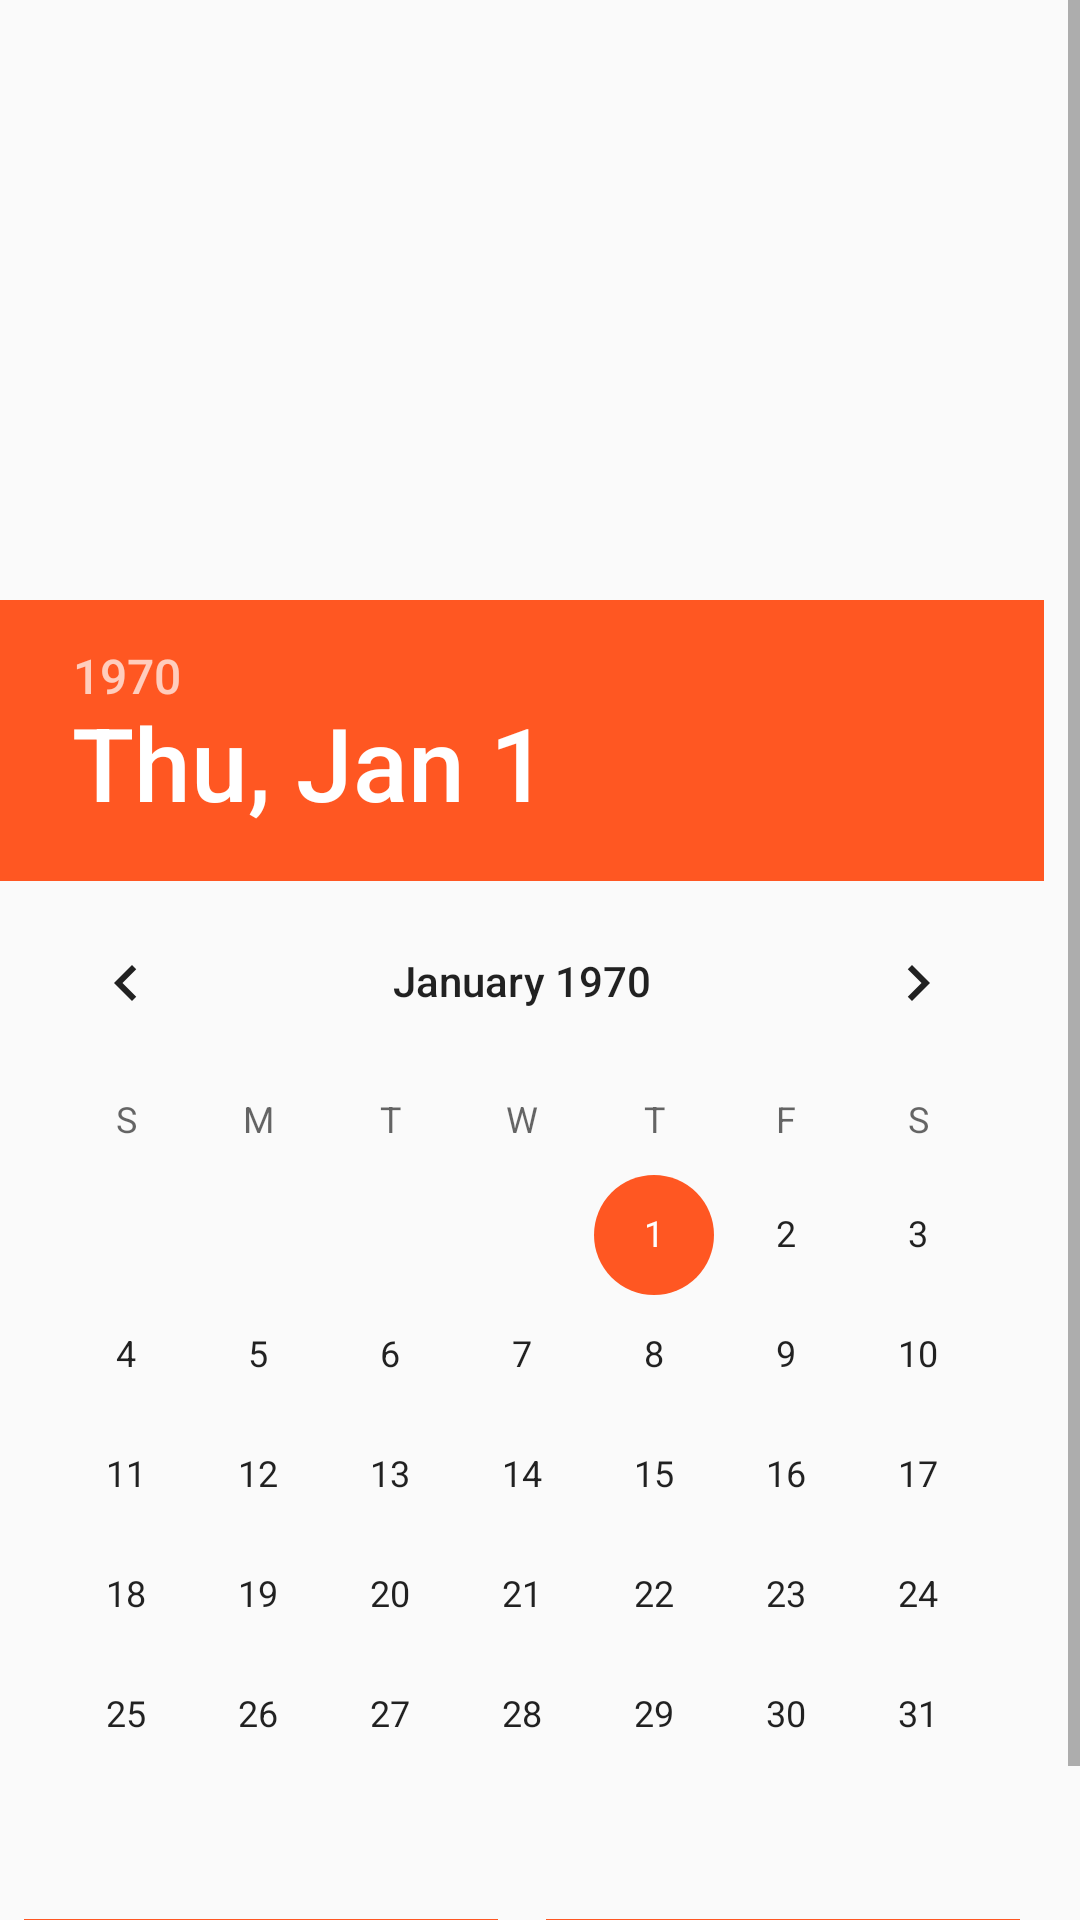

Here is an Android app screen rendered from its layout file. Give the layout XML and the strings, colors and styles it references.
<!-- AndroidManifest.xml: application theme AppTheme -->
<!-- res/layout/fragment_directions.xml -->
<?xml version="1.0" encoding="utf-8"?>
<ScrollView xmlns:android="http://schemas.android.com/apk/res/android"
    android:layout_width="match_parent"
    android:layout_height="match_parent">

    <LinearLayout xmlns:android="http://schemas.android.com/apk/res/android"
        android:layout_width="wrap_content"
        android:layout_height="wrap_content"
        android:orientation="vertical">

        <android.support.v7.widget.RecyclerView
            android:id="@+id/rvUser"
            android:layout_width="match_parent"
            android:layout_height="200dp"
            android:minWidth="150dp" />

        <DatePicker
            android:id="@+id/dp_directions_date"
            android:layout_width="match_parent"
            android:layout_height="wrap_content" />

        <FrameLayout
            android:layout_width="match_parent"
            android:layout_height="wrap_content">

            <include layout="@layout/bottom_buttons" />
        </FrameLayout>
    </LinearLayout>
</ScrollView>
<!-- res/layout/bottom_buttons.xml (included above) -->
<?xml version="1.0" encoding="utf-8"?>
<LinearLayout xmlns:android="http://schemas.android.com/apk/res/android"
    android:layout_width="match_parent"
    android:layout_height="match_parent"
    android:orientation="horizontal">

    <Button
        style="@style/TmpButton"
        android:id="@+id/btnCancel"
        android:layout_width="0dp"
        android:layout_height="wrap_content"
        android:layout_margin="8dp"
        android:layout_weight="1"
        android:text="@string/cancel" />

    <Button
        style="@style/TmpButton"
        android:id="@+id/btnOk"
        android:layout_width="0dp"
        android:layout_height="wrap_content"
        android:layout_margin="8dp"
        android:layout_weight="1"
        android:text="@string/ok" />

</LinearLayout>
<!-- resources referenced by this layout -->
<resources>
  <string name="cancel">Отмена</string>
  <string name="ok">ок</string>
  <style name="TmpButton" parent="android:style/Widget.Holo.Button">
          <item name="android:background">@drawable/ripple_effect</item>
          <item name="android:textColor">@color/white</item>
      </style>
  <style name="AppTheme" parent="Theme.AppCompat.Light.DarkActionBar">
          
          <item name="colorPrimary">@color/colorPrimary</item>
          <item name="colorPrimaryDark">@color/colorPrimaryDark</item>
          <item name="colorAccent">@color/colorAccent</item>
          <item name="buttonStyle">@style/TmpButton</item>
      </style>
  <!-- drawable ripple_effect (drawable) -->
  <ripple xmlns:android="http://schemas.android.com/apk/res/android"
      xmlns:tools="http://schemas.android.com/tools"
      android:color="@color/colorRipple"
      tools:targetApi="lollipop">
      <item android:id="@android:id/mask">
          <shape android:shape="rectangle">
              <solid android:color="@color/white" />
          </shape>
      </item>
      <item
          android:id="@android:id/background"
          android:drawable="@color/colorAccent" />
  </ripple>
  <color name="white">#ffffff</color>
  <color name="colorPrimary">#3F51B5</color>
  <color name="colorPrimaryDark">#303F9F</color>
  <color name="colorAccent">#FF5722</color>
  <color name="colorRipple">#fc9574</color>
</resources>
